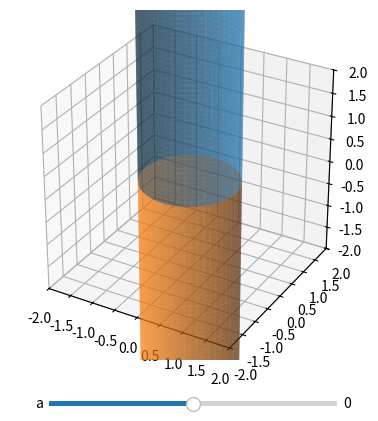

Source code (Python):
import numpy as np
import matplotlib.pyplot as plt
from matplotlib.widgets import Slider
%matplotlib

def zfunc(r,a):
    return np.sqrt((1-r**2)/a)

def data(a):
    theta = np.linspace(0,2*np.pi)
    if (a==0):
        z = np.linspace(0,5)
        Z, tc = np.meshgrid(z,theta)
        rc = 1
    elif (a>0):
        r = np.linspace(0,1)
        rc, tc = np.meshgrid(r, theta)
        Z = zfunc(rc,a)  
    else:
        r = np.linspace(1,2)
        rc, tc = np.meshgrid(r, theta)
        Z = zfunc(rc,a)  
    X = rc*np.cos(tc)
    Y = rc*np.sin(tc)
    return X, Y, Z

fig = plt.figure()
plt.subplots_adjust(bottom=0.15)                

ax = fig.add_subplot(projection='3d') 
ax.set_box_aspect((1,1,1)) 

def plotfig(a):
    X, Y, Z = data(a)
    ax.clear()
    P1 = ax.plot_surface(X,Y, Z, alpha=0.5)
    P2 = ax.plot_surface(X,Y,-Z, alpha=0.5)
    ax.set_xlim(-2,2)
    ax.set_ylim(-2,2)
    ax.set_zlim(-2,2)
    return P1, P2

a = 0

axa = plt.axes([0.3, 0.05, 0.45, 0.02])
a_slide = Slider(axa, 'a', -2, 2,
           valstep = 0.05, valinit = a)

plotfig(a)

def update(val): 
    a = a_slide.val 
    plotfig(a)
    
a_slide.on_changed(update)
plt.show()